Dataset: OOCAM-ml-interface (GitHub, yohanesgultom/OOCAM-ml-interface). Classes: dot manta, full manta, half manta, no manta.

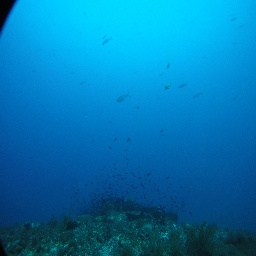
Label: no manta

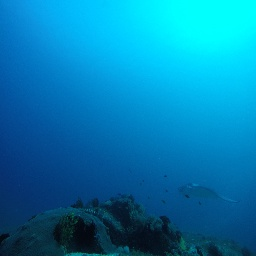
Label: half manta

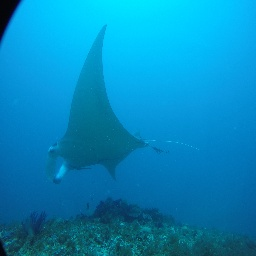
Label: full manta

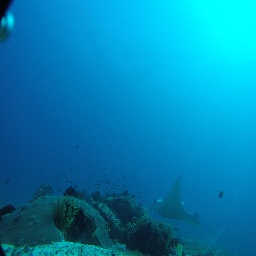
Label: dot manta

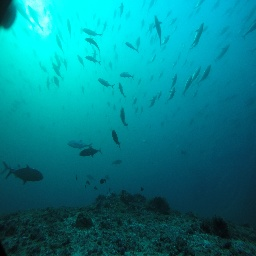
Label: no manta

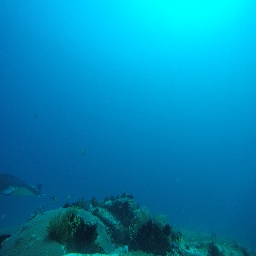
Label: half manta
